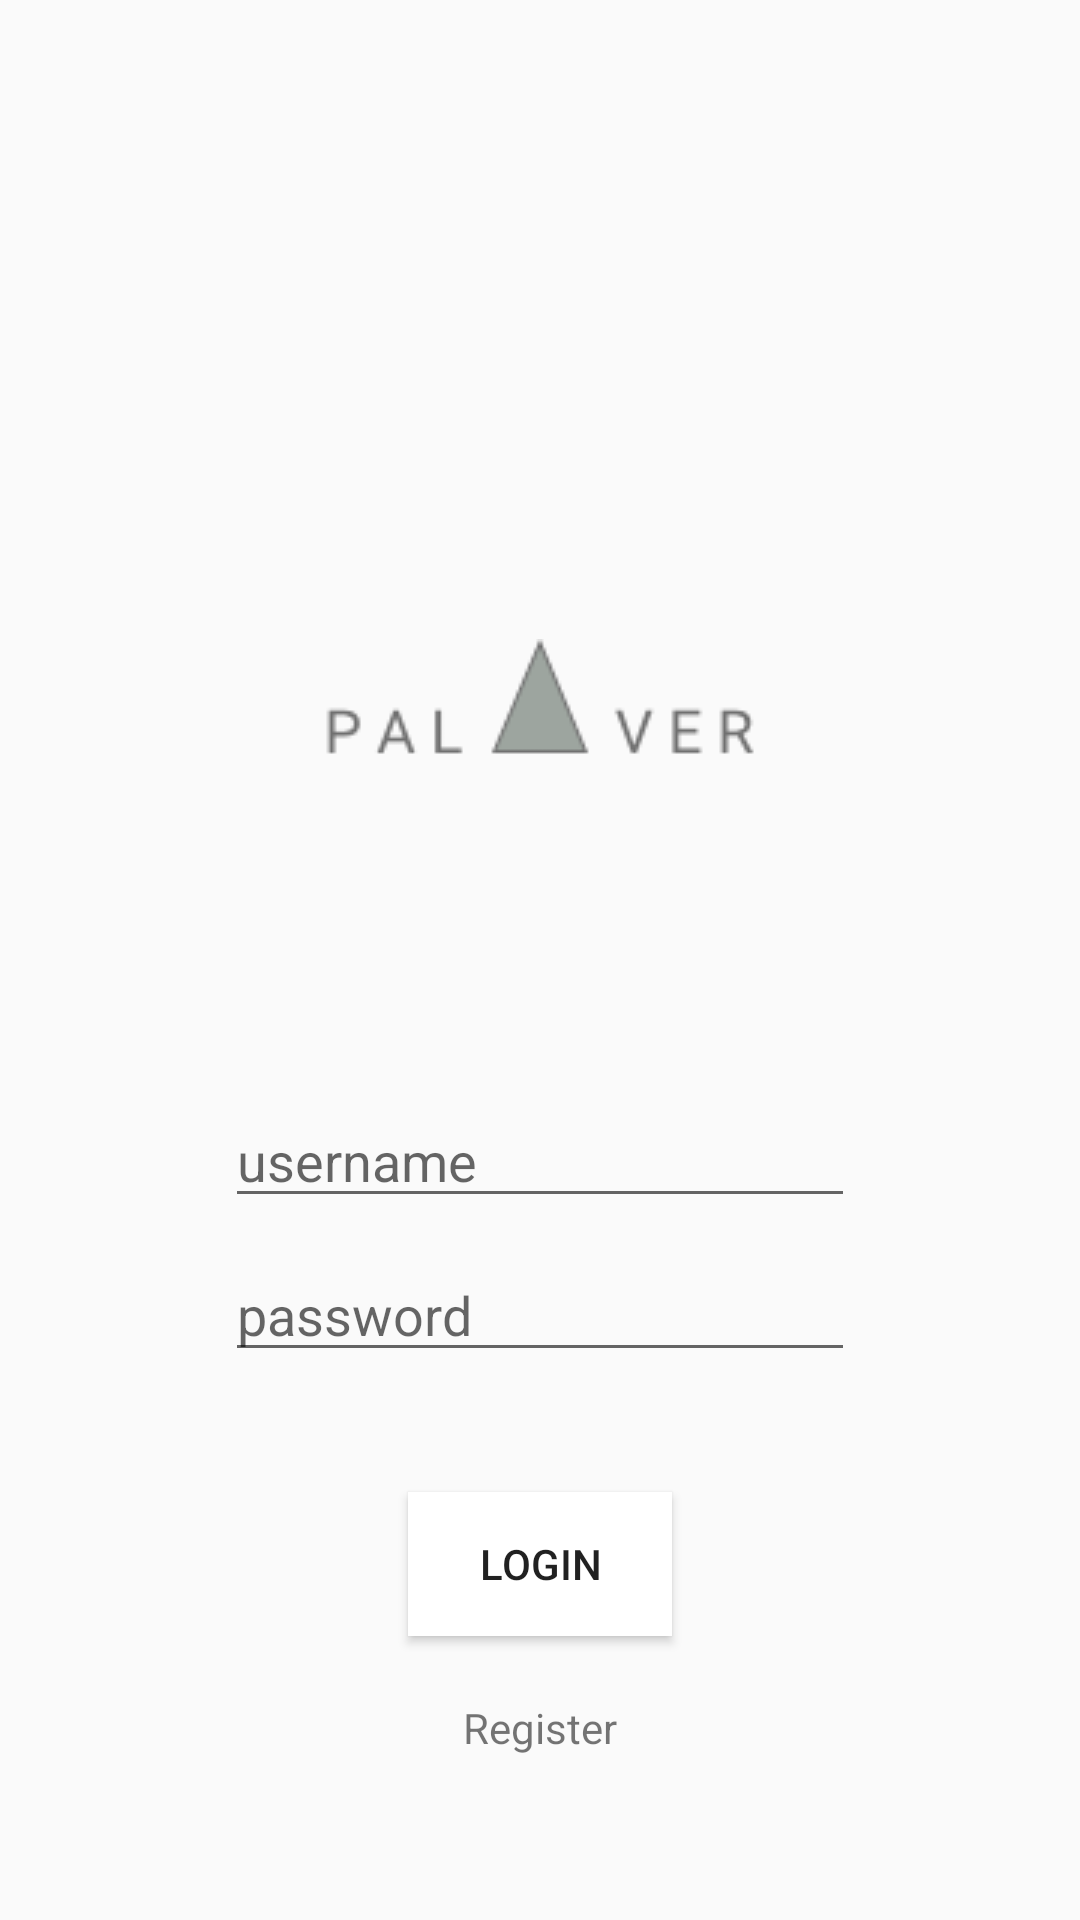

This screen was rendered from an Android layout file. Write that file and the resources it references.
<!-- AndroidManifest.xml: application theme AppTheme -->
<!-- res/layout/activity_login.xml -->
<?xml version="1.0" encoding="utf-8"?>
<androidx.constraintlayout.widget.ConstraintLayout xmlns:android="http://schemas.android.com/apk/res/android"
    xmlns:app="http://schemas.android.com/apk/res-auto"
    xmlns:tools="http://schemas.android.com/tools"
    android:layout_width="match_parent"
    android:layout_height="match_parent"
    tools:context=".ui.LoginActivity">

    <EditText
        android:id="@+id/login_userName_editText"
        android:layout_width="wrap_content"
        android:layout_height="wrap_content"
        android:ems="10"
        android:hint="username"
        android:inputType="textPersonName"
        app:layout_constraintBottom_toBottomOf="parent"
        app:layout_constraintEnd_toEndOf="parent"
        app:layout_constraintStart_toStartOf="parent"
        app:layout_constraintTop_toTopOf="parent"
        app:layout_constraintVertical_bias="0.609" />

    <EditText
        android:id="@+id/login_password_editText"
        android:layout_width="wrap_content"
        android:layout_height="wrap_content"
        android:ems="10"
        android:hint="password"
        android:inputType="textPassword"
        app:layout_constraintBottom_toBottomOf="parent"
        app:layout_constraintEnd_toEndOf="parent"
        app:layout_constraintStart_toStartOf="parent"
        app:layout_constraintTop_toTopOf="parent"
        app:layout_constraintVertical_bias="0.695" />

    <Button
        android:id="@+id/login_login_button"
        android:layout_width="wrap_content"
        android:layout_height="wrap_content"
        android:background="#FFFFFF"
        android:text="Login"
        app:layout_constraintBottom_toBottomOf="parent"
        app:layout_constraintEnd_toEndOf="parent"
        app:layout_constraintStart_toStartOf="parent"
        app:layout_constraintTop_toTopOf="parent"
        app:layout_constraintVertical_bias="0.84" />

    <ImageView
        android:id="@+id/imageView2"
        android:layout_width="wrap_content"
        android:layout_height="wrap_content"
        app:layout_constraintBottom_toBottomOf="parent"
        app:layout_constraintEnd_toEndOf="parent"
        app:layout_constraintStart_toStartOf="parent"
        app:layout_constraintTop_toTopOf="parent"
        app:layout_constraintVertical_bias="0.359"
        app:srcCompat="@drawable/palaver_logo" />

    <TextView
        android:id="@+id/login_register_textView"
        android:layout_width="wrap_content"
        android:layout_height="wrap_content"
        android:text="Register"
        app:layout_constraintBottom_toBottomOf="parent"
        app:layout_constraintEnd_toEndOf="parent"
        app:layout_constraintStart_toStartOf="parent"
        app:layout_constraintTop_toTopOf="parent"
        app:layout_constraintVertical_bias="0.912" />

</androidx.constraintlayout.widget.ConstraintLayout>
<!-- resources referenced by this layout -->
<resources>
  <!-- drawable palaver_logo: png bitmap (drawable, 2516 bytes) -->
  <style name="AppTheme" parent="Theme.AppCompat.Light.DarkActionBar">
          
  
          <item name="colorPrimary">@color/colorPrimary</item>
          <item name="colorPrimaryDark">@color/colorPrimaryDark</item>
  
      </style>
  <color name="colorPrimary">#6B746D</color>
  <color name="colorPrimaryDark">#454F47</color>
</resources>
